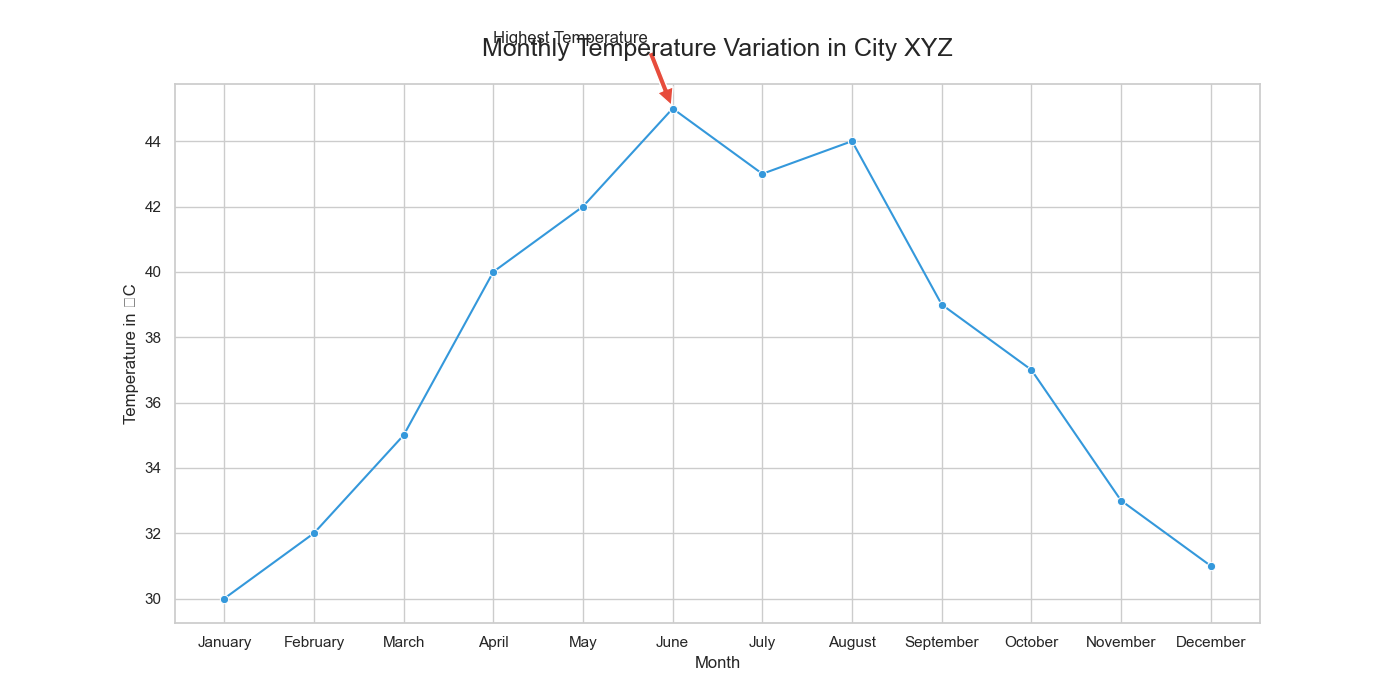

Data behind this chart, as committed beside it:
Month, Temperature
January, 30
February, 32
March, 35
April, 40
May, 42
June, 45
July, 43
August, 44
September, 39
October, 37
November, 33
December, 31
